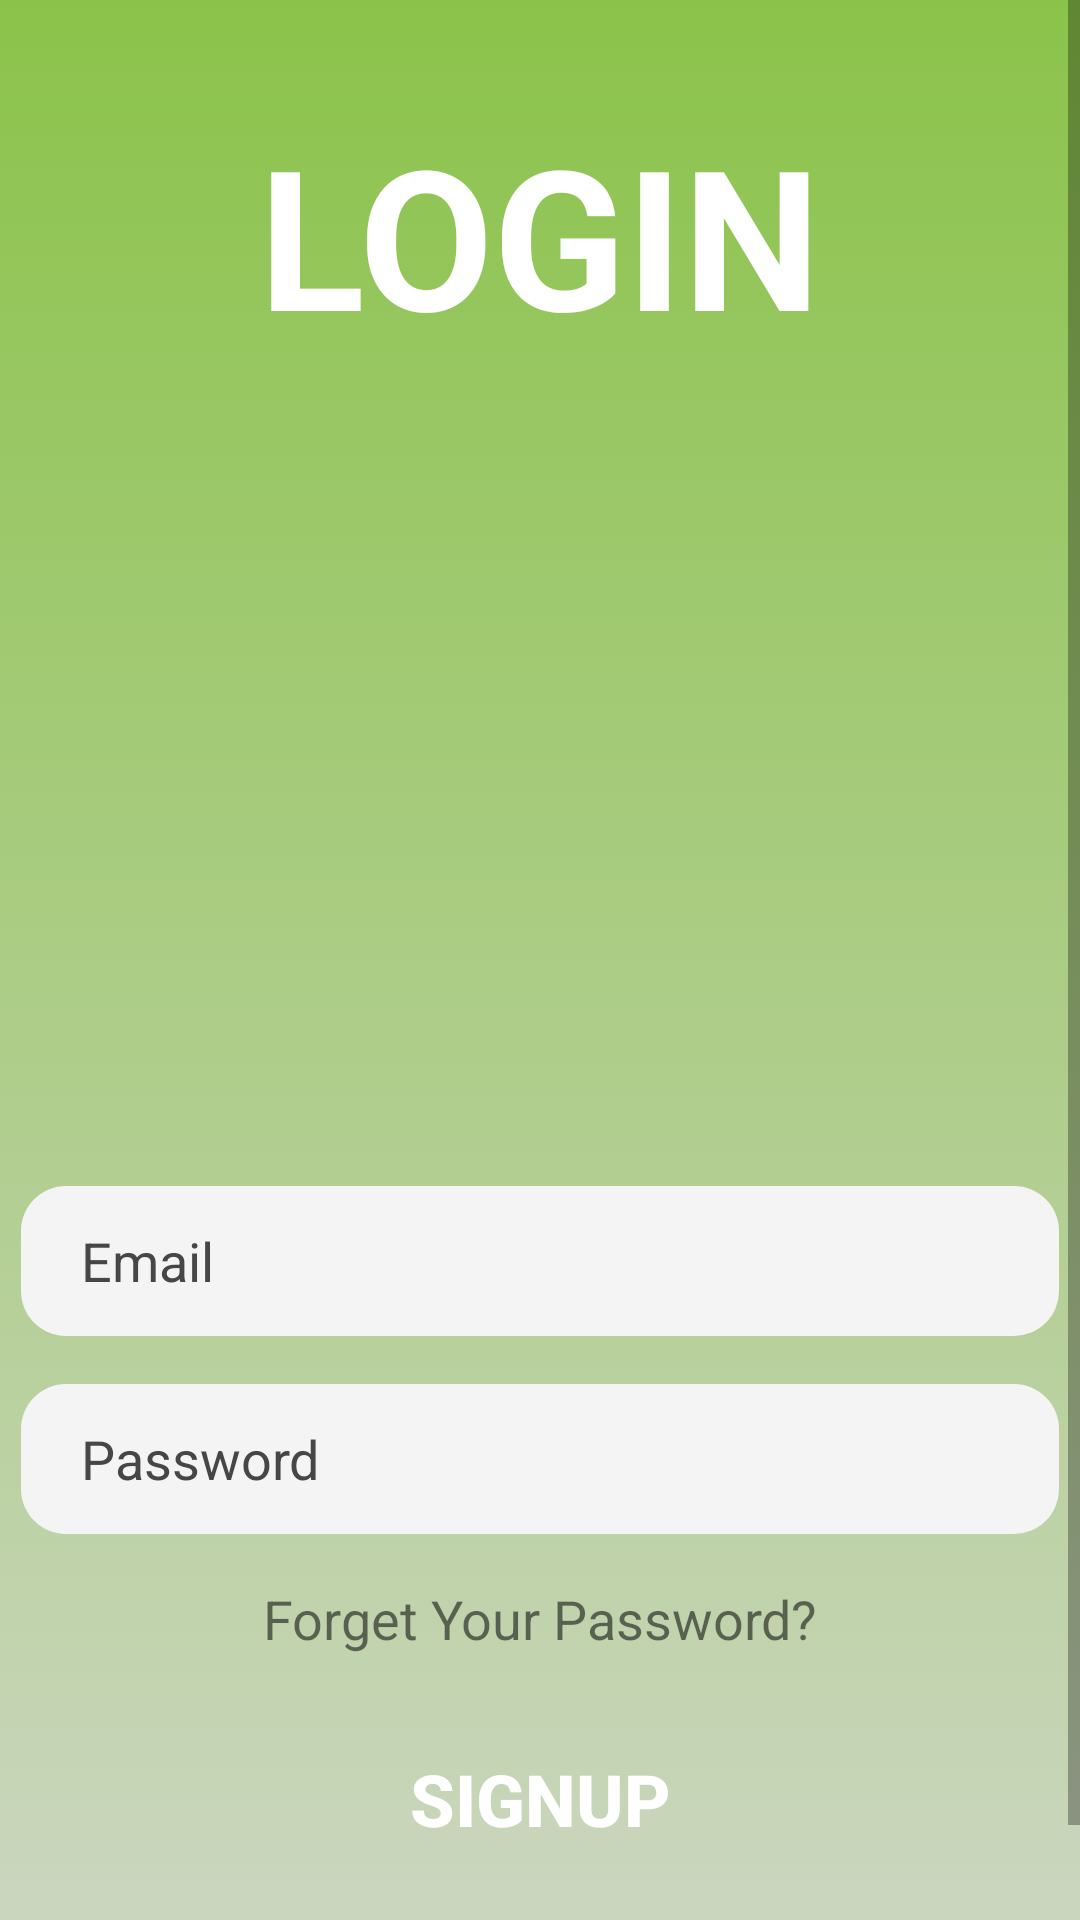

Produce the Android XML layout that renders to this screen, including the resource entries it uses.
<!-- AndroidManifest.xml: application theme Theme.RateMe -->
<!-- res/layout/intro_activity_login.xml -->
<?xml version="1.0" encoding="utf-8"?>
<androidx.constraintlayout.widget.ConstraintLayout xmlns:android="http://schemas.android.com/apk/res/android"
    xmlns:app="http://schemas.android.com/apk/res-auto"
    xmlns:tools="http://schemas.android.com/tools"
    android:layout_width="match_parent"
    android:layout_height="match_parent"
    android:background="@drawable/background_intro"
    tools:context="RateMe.MainActivity.MainActivity">

    <ScrollView
        android:layout_width="match_parent"
        android:layout_height="wrap_content"
        app:layout_constraintTop_toTopOf="parent">

        <LinearLayout
            android:id="@+id/linearLayout"
            android:layout_width="match_parent"
            android:layout_height="wrap_content"
            android:layout_marginBottom="5dp"
            android:orientation="vertical"
            app:layout_constraintBottom_toBottomOf="parent"
            app:layout_constraintEnd_toEndOf="parent"
            app:layout_constraintStart_toStartOf="parent">

            <TextView
                android:id="@+id/textViewRateMe"
                android:layout_width="wrap_content"
                android:layout_height="wrap_content"
                android:layout_gravity="center"
                android:layout_marginTop="35dp"
                android:text="@string/loginUpperCase"
                android:textColor="@color/white"
                android:textSize="65sp"
                android:textStyle="bold"
                app:layout_constraintEnd_toEndOf="parent"
                app:layout_constraintStart_toStartOf="parent"
                app:layout_constraintTop_toTopOf="parent"
                tools:ignore="TextContrastCheck" />

            <ImageView
                android:layout_width="wrap_content"
                android:layout_height="219dp"
                android:layout_gravity="center"
                android:layout_marginTop="15dp"
                android:contentDescription="@string/loginimage"
                android:src="@drawable/ic_login"
                app:layout_constraintBottom_toTopOf="@+id/linearLayout2"
                app:layout_constraintEnd_toEndOf="parent"
                app:layout_constraintStart_toStartOf="parent"
                app:layout_constraintTop_toBottomOf="@+id/textViewRateMe" />

            <EditText
                android:id="@+id/emailLogin"
                android:layout_width="346dp"
                android:layout_height="50dp"
                android:layout_gravity="center_horizontal"
                android:layout_marginStart="32dp"
                android:layout_marginTop="40dp"
                android:layout_marginEnd="32dp"
                android:layout_marginBottom="8dp"
                android:background="@drawable/background_edittext"
                android:ems="10"
                android:hint="@string/email"
                android:importantForAutofill="no"
                android:inputType="textEmailAddress"
                android:paddingStart="20dp"
                android:textColorHint="#464646"
                tools:ignore="RtlSymmetry" />

            <EditText
                android:id="@+id/passwordLogin"
                android:layout_width="346dp"
                android:layout_height="50dp"
                android:layout_gravity="center_horizontal"
                android:layout_marginStart="32dp"
                android:layout_marginTop="8dp"
                android:layout_marginEnd="32dp"
                android:layout_marginBottom="8dp"
                android:background="@drawable/background_edittext"
                android:ems="10"
                android:hint="@string/password"
                android:importantForAutofill="no"
                android:inputType="textPassword"
                android:paddingStart="20dp"
                android:textColorHint="#464646"
                tools:ignore="RtlSymmetry" />

            <TextView
                android:id="@+id/forgetYourPassword"
                android:layout_width="match_parent"
                android:layout_height="wrap_content"
                android:layout_marginTop="8dp"
                android:layout_marginBottom="8dp"
                android:text="@string/forget_your_password"
                android:textAlignment="center"
                android:textSize="18sp"
                tools:ignore="TextContrastCheck" />

            <ProgressBar
                android:id="@+id/progressBar"
                android:layout_width="match_parent"
                android:layout_height="wrap_content"
                android:layout_gravity="center"
                android:visibility="gone" />

            <Button
                android:id="@+id/buttonLogin"
                android:layout_width="300dp"
                android:layout_height="wrap_content"
                android:layout_gravity="center_horizontal"
                android:layout_marginStart="32dp"
                android:layout_marginTop="16dp"
                android:layout_marginEnd="32dp"
                android:layout_marginBottom="8dp"
                android:background="@drawable/background_btn_intro"
                android:text="@string/SignUpUpperCase"
                android:textColor="#ffffff"
                android:textSize="24sp"
                android:textStyle="bold"
                tools:ignore="TextContrastCheck" />

            <TextView
                android:id="@+id/clickToRegister"
                android:layout_width="match_parent"
                android:layout_height="wrap_content"
                android:layout_marginTop="8dp"
                android:layout_marginBottom="8dp"
                android:text="@string/click_to_register"
                android:textAlignment="center"
                android:textSize="19sp"
                android:textStyle="bold" />
        </LinearLayout>
    </ScrollView>
</androidx.constraintlayout.widget.ConstraintLayout>
<!-- resources referenced by this layout -->
<resources>
  <color name="white">#FFFFFFFF</color>
  <!-- drawable background_edittext (drawable) -->
  <?xml version="1.0" encoding="utf-8"?>
  <selector xmlns:android="http://schemas.android.com/apk/res/android">
      <item>
          <shape android:shape="rectangle">
              <solid android:color="#F4F4F4" />
              <corners android:radius="15dp" />
          </shape>
      </item>
  </selector>
  <!-- drawable background_intro (drawable) -->
  <?xml version="1.0" encoding="utf-8"?>
  <selector xmlns:android="http://schemas.android.com/apk/res/android">
      <item>
          <shape android:shape="rectangle">
              <gradient android:angle="90" android:endColor="@color/green" android:startColor="@color/light_green" />
          </shape>
      </item>
  </selector>
  <string name="SignUpUpperCase">SIGNUP</string>
  <string name="click_to_register">Click to register</string>
  <string name="email">Email</string>
  <string name="forget_your_password">Forget Your Password?</string>
  <string name="loginUpperCase">LOGIN</string>
  <string name="loginimage">LoginImage</string>
  <string name="password">Password</string>
  <style name="Theme.RateMe" parent="Theme.MaterialComponents.DayNight.NoActionBar">
          
          <item name="colorPrimary">@color/green</item>
          <item name="colorPrimaryVariant">@color/green</item>
          <item name="colorOnPrimary">@color/white</item>
          
          <item name="colorSecondary">@color/green</item>
          <item name="colorSecondaryVariant">@color/green</item>
          <item name="colorOnSecondary">@color/white</item>
          
          <item name="android:statusBarColor">?attr/colorPrimaryVariant</item>
          
      </style>
  <color name="green">#8BC34A</color>
  <color name="light_green">#CBD6BF</color>
</resources>
